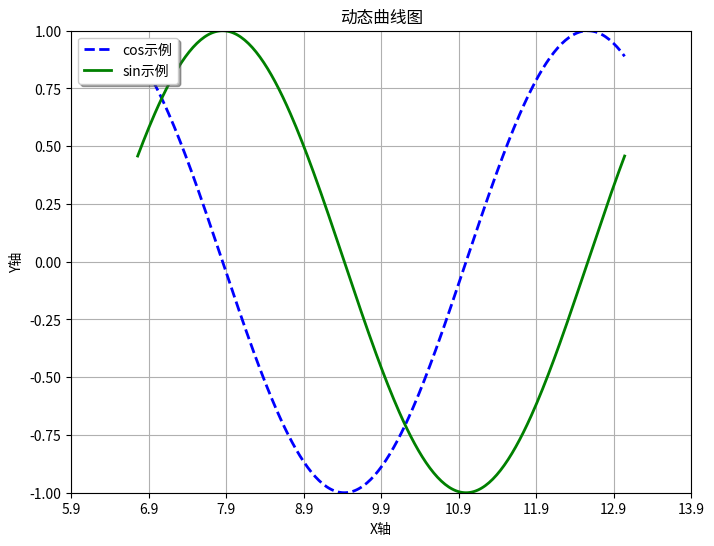

This figure's Python source:
# _*_ coding: utf-8 _*_

"""
[redacted]
"""

import numpy as np
import matplotlib
import matplotlib.pyplot as plt
import matplotlib.font_manager as fm
from mpl_toolkits.mplot3d import Axes3D

# 解决中文乱码问题
# myfont = fm.FontProperties(fname="/Library/Fonts/Songti.ttc", size=14)
matplotlib.rcParams["axes.unicode_minus"] = False


def simple_plot():
    """
    simple plot
    """
    # 生成画布
    plt.figure(figsize=(8, 6), dpi=80)

    # 打开交互模式
    plt.ion()

    # 循环
    for index in range(100):
        # 清除原有图像
        plt.cla()

        # 设定标题等
        plt.title(u"动态曲线图")
        plt.grid(True)

        # 生成测试数据
        x = np.linspace(-np.pi + 0.1*index, np.pi+0.1*index, 256, endpoint=True)
        y_cos, y_sin = np.cos(x), np.sin(x)

        # 设置X轴
        plt.xlabel(u"X轴")
        plt.xlim(-4 + 0.1*index, 4 + 0.1*index)
        plt.xticks(np.linspace(-4 + 0.1*index, 4+0.1*index, 9, endpoint=True))

        # 设置Y轴
        plt.ylabel(u"Y轴")
        plt.ylim(-1.0, 1.0)
        plt.yticks(np.linspace(-1, 1, 9, endpoint=True))

        # 画两条曲线
        plt.plot(x, y_cos, "b--", linewidth=2.0, label=u"cos示例")
        plt.plot(x, y_sin, "g-", linewidth=2.0, label=u"sin示例")

        # 设置图例位置,loc可以为[upper, lower, left, right, center]
        plt.legend(loc=u"upper left", shadow=True)

        # 暂停
        plt.pause(0.1)

    # 关闭交互模式
    plt.ioff()

    # 图形显示
    plt.show()
    return
simple_plot()


def scatter_plot():
    """
    scatter plot
    """
    # 打开交互模式
    plt.ion()

    # 循环
    for index in range(50):
        # 清除原有图像
        # plt.cla()

        # 设定标题等
        plt.title("动态散点图")
        plt.grid(True)

        # 生成测试数据
        point_count = 5
        x_index = np.random.random(point_count)
        y_index = np.random.random(point_count)

        # 设置相关参数
        color_list = np.random.random(point_count)
        scale_list = np.random.random(point_count) * 100

        # 画散点图
        plt.scatter(x_index, y_index, s=scale_list, c=color_list, marker="o")

        # 暂停
        plt.pause(0.2)

    # 关闭交互模式
    plt.ioff()

    # 显示图形
    plt.show()
    return
# scatter_plot()


def three_dimension_scatter():
    """
    3d scatter plot
    """
    # 生成画布
    fig = plt.figure()

    # 打开交互模式
    plt.ion()

    # 循环
    for index in range(50):
        # 清除原有图像
        fig.clf()

        # 设定标题等
        fig.suptitle("三维动态散点图")

        # 生成测试数据
        point_count = 100
        x = np.random.random(point_count)
        y = np.random.random(point_count)
        z = np.random.random(point_count)
        color = np.random.random(point_count)
        scale = np.random.random(point_count) * 100

        # 生成画布
        ax = fig.add_subplot(111, projection="3d")

        # 画三维散点图
        ax.scatter(x, y, z, s=scale, c=color, marker=".")

        # 设置坐标轴图标
        ax.set_xlabel("X Label")
        ax.set_ylabel("Y Label")
        ax.set_zlabel("Z Label")

        # 设置坐标轴范围
        ax.set_xlim(0, 1)
        ax.set_ylim(0, 1)
        ax.set_zlim(0, 1)

        # 暂停
        plt.pause(0.2)

    # 关闭交互模式
    plt.ioff()

    # 图形显示
    plt.show()
    return
# three_dimension_scatter()